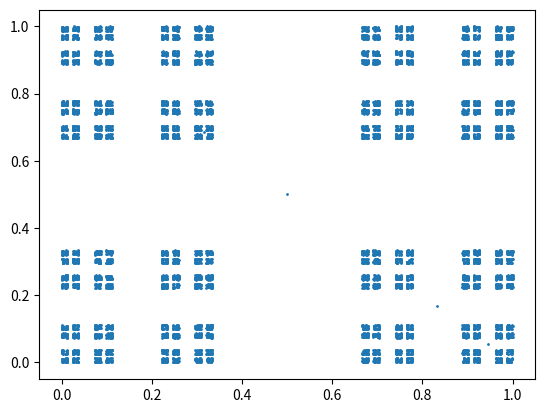

Generate this figure with matplotlib:
import math
import random
a=[0,0]
lent=3
b=[1,0]
c=[0,1]
d=[1,1]
p=[0.5,0.5]
list1=[]
for i in range(10000):
    list1.append(p)
    s=random.randint(0,3)
    if s==0:
        p=[(p[0])/3,(p[1])/3]
    elif s==1:
        p=[(p[0]+2)/3,(p[1])/3]
    elif s==2:
        p=[(p[0]+2)/3,(p[1]+2)/3]
    else:
        p=[(p[0])/3,(p[1]+2)/3]
    
    
import matplotlib.pyplot as plt
xs=[x[0] for x in list1]
ys=[x[1] for x in list1]
plt.scatter(xs,ys,s=1)
plt.show()
plt.savefig('cantorDust.png')
